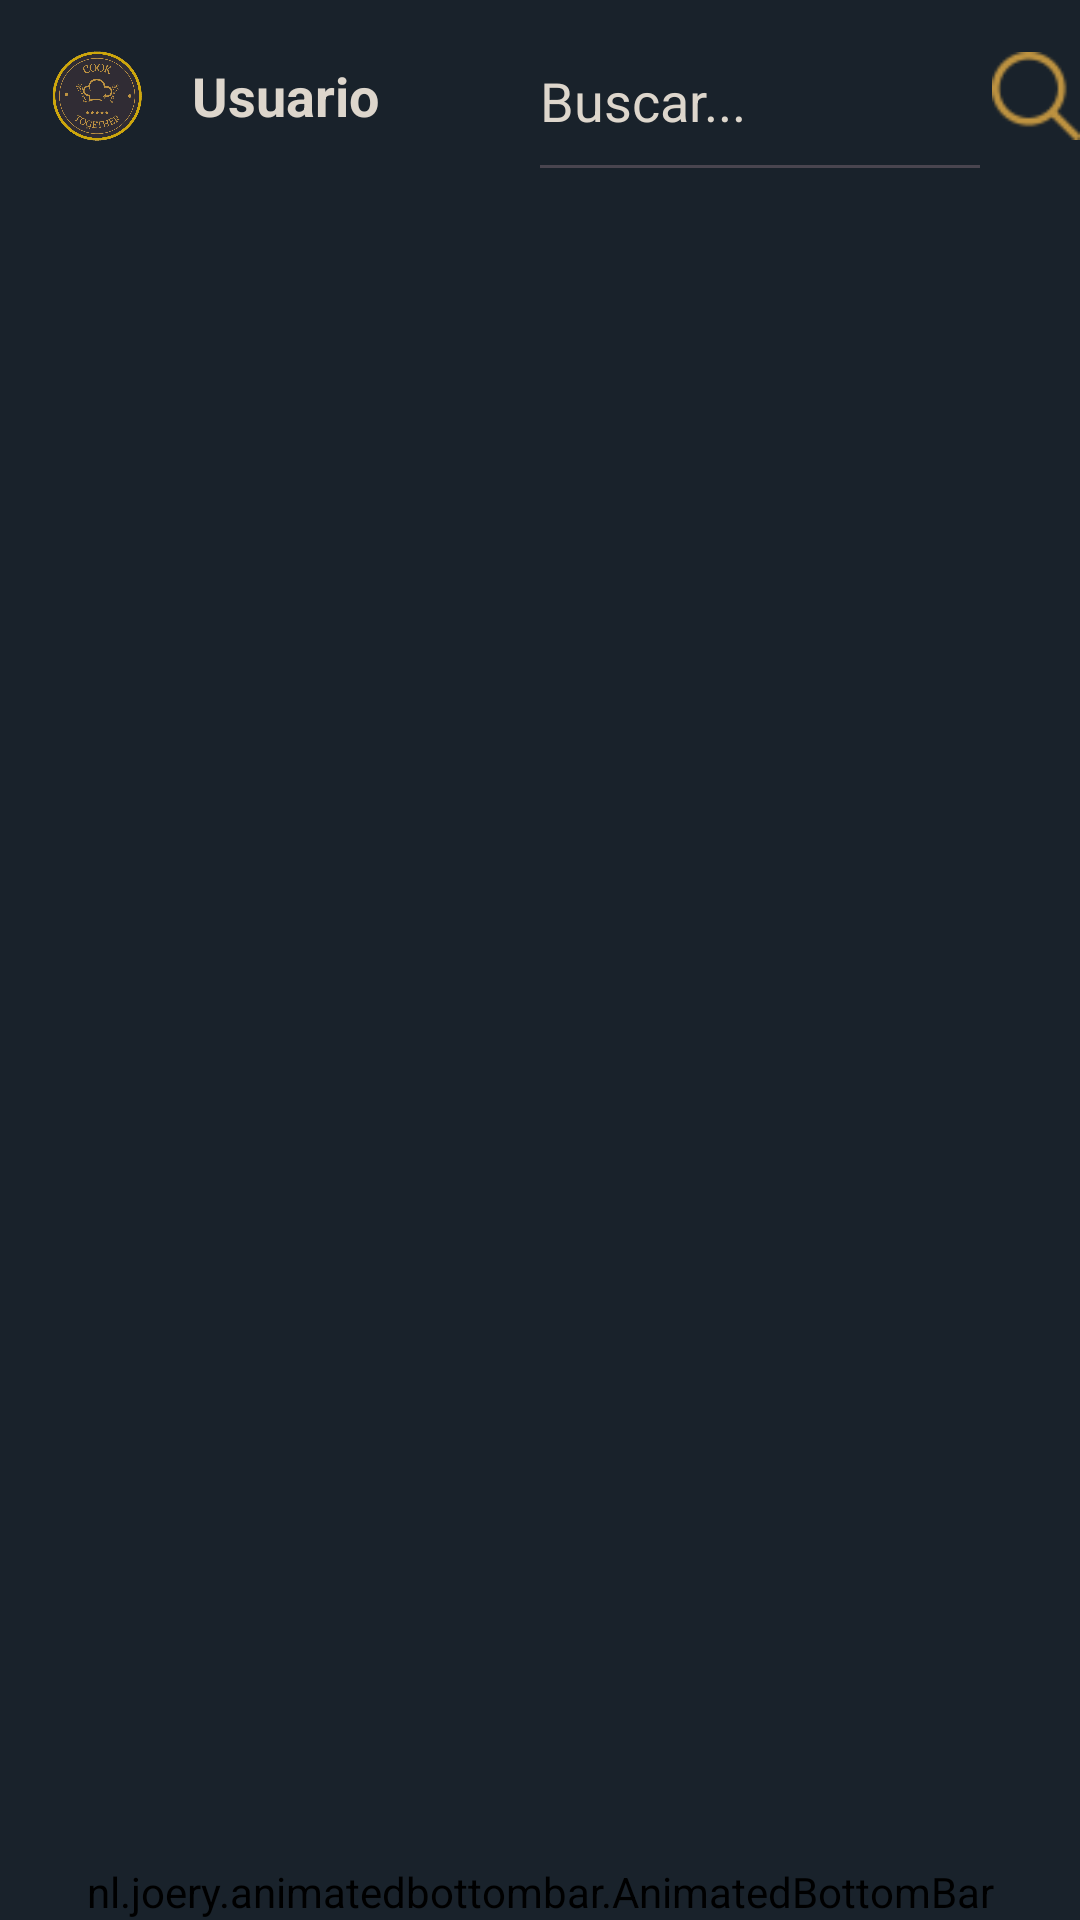

The Android layout XML behind this screen, and the referenced resources:
<!-- AndroidManifest.xml: application theme Theme.CookTogether -->
<!-- res/layout/activity_buscar.xml -->
<?xml version="1.0" encoding="utf-8"?>
<androidx.constraintlayout.widget.ConstraintLayout xmlns:android="http://schemas.android.com/apk/res/android"
    xmlns:app="http://schemas.android.com/apk/res-auto"
    xmlns:tools="http://schemas.android.com/tools"
    android:id="@+id/consEdit"
    android:layout_width="match_parent"
    android:layout_height="match_parent"
    android:background="@color/black"
    tools:context="views.BuscarActivity">
    <LinearLayout
        android:id="@+id/linearLayout"
        android:layout_width="match_parent"
        android:layout_height="wrap_content"
        android:orientation="horizontal"
        app:layout_constraintBottom_toTopOf="@id/rvInicio"
        app:layout_constraintEnd_toEndOf="parent"
        app:layout_constraintStart_toStartOf="parent"
        app:layout_constraintTop_toTopOf="parent"
        app:layout_constraintVertical_bias="0.0">

    <com.google.android.material.imageview.ShapeableImageView
        android:id="@+id/imgUserBuscar"
        android:layout_width="64dp"
        android:layout_height="64dp"
        android:padding="10dp"
        app:layout_constraintBottom_toBottomOf="parent"
        app:layout_constraintEnd_toEndOf="parent"
        app:layout_constraintStart_toStartOf="parent"
        app:layout_constraintTop_toTopOf="parent"
        app:layout_constraintVertical_bias="0.083"
        app:shapeAppearanceOverlay="@style/ShapeAppearance.Material3.Corner.Full"
        app:srcCompat="@drawable/defcookicon"
        app:strokeColor="@color/dorado"
        app:strokeWidth="0dp" />

    <TextView
        android:id="@+id/tvUserBuscar"
        android:layout_width="112dp"
        android:layout_height="match_parent"
        android:layout_weight="0"
        android:gravity="center_vertical"
        android:text="Usuario"
        android:textAlignment="textStart"
        android:textColor="@color/plateado"
        android:textSize="18sp"
        android:textStyle="bold"
        tools:ignore="RtlCompat" />

        <EditText
            android:id="@+id/etSearchUsers"
            android:layout_width="157dp"
            android:layout_height="match_parent"
            android:layout_weight="1"
            android:ems="10"
            android:hint="Buscar..."
            android:inputType="text"
            android:textColor="@color/plateado"
            android:textColorHint="@color/plateado" />

        <ImageView
            android:id="@+id/imgSearchBuscar"
            android:layout_width="wrap_content"
            android:layout_height="wrap_content"
            android:layout_gravity="center"
            android:layout_weight="1"
            app:srcCompat="@drawable/search" />

    </LinearLayout>

    <androidx.recyclerview.widget.RecyclerView
        android:id="@+id/rvBuscar"
        android:layout_width="match_parent"
        android:layout_height="0dp"
        android:layout_marginBottom="24dp"
        android:isScrollContainer="true"
        app:layout_constraintBottom_toTopOf="@+id/bottomBarBuscar"
        app:layout_constraintEnd_toEndOf="parent"
        app:layout_constraintHorizontal_bias="0.0"
        app:layout_constraintStart_toStartOf="parent"
        app:layout_constraintTop_toBottomOf="@id/linearLayout"
        tools:ignore="NotSibling" />

    <nl.joery.animatedbottombar.AnimatedBottomBar
        android:id="@+id/bottomBarBuscar"
        android:layout_width="match_parent"
        android:layout_height="wrap_content"
        android:background="#FFF"
        android:backgroundTint="@color/black"
        app:abb_selectedIndex="1"
        app:abb_selectedTabType="text"
        app:abb_tabColor="@color/dorado"
        app:abb_tabColorSelected="@color/plateado"
        app:abb_tabs="@menu/tabs"
        app:layout_constraintBottom_toBottomOf="parent"
        app:layout_constraintEnd_toEndOf="parent"
        app:layout_constraintHorizontal_bias="0.0"
        app:layout_constraintStart_toStartOf="parent"
        app:layout_constraintVertical_bias="1.0" />

</androidx.constraintlayout.widget.ConstraintLayout>
<!-- resources referenced by this layout -->
<resources>
  <color name="black">#19222B</color>
  <color name="dorado">#BD9240</color>
  <color name="plateado">#DDD6CC</color>
  <!-- drawable defcookicon: png bitmap (drawable, 254681 bytes) -->
  <!-- drawable search: png bitmap (drawable, 1104 bytes) -->
  <style name="Theme.CookTogether" parent="Base.Theme.CookTogether" />
  <style name="Base.Theme.CookTogether" parent="Theme.Material3.DayNight.NoActionBar">
          
          <item name="colorPrimary">@color/black</item>
      </style>
</resources>
